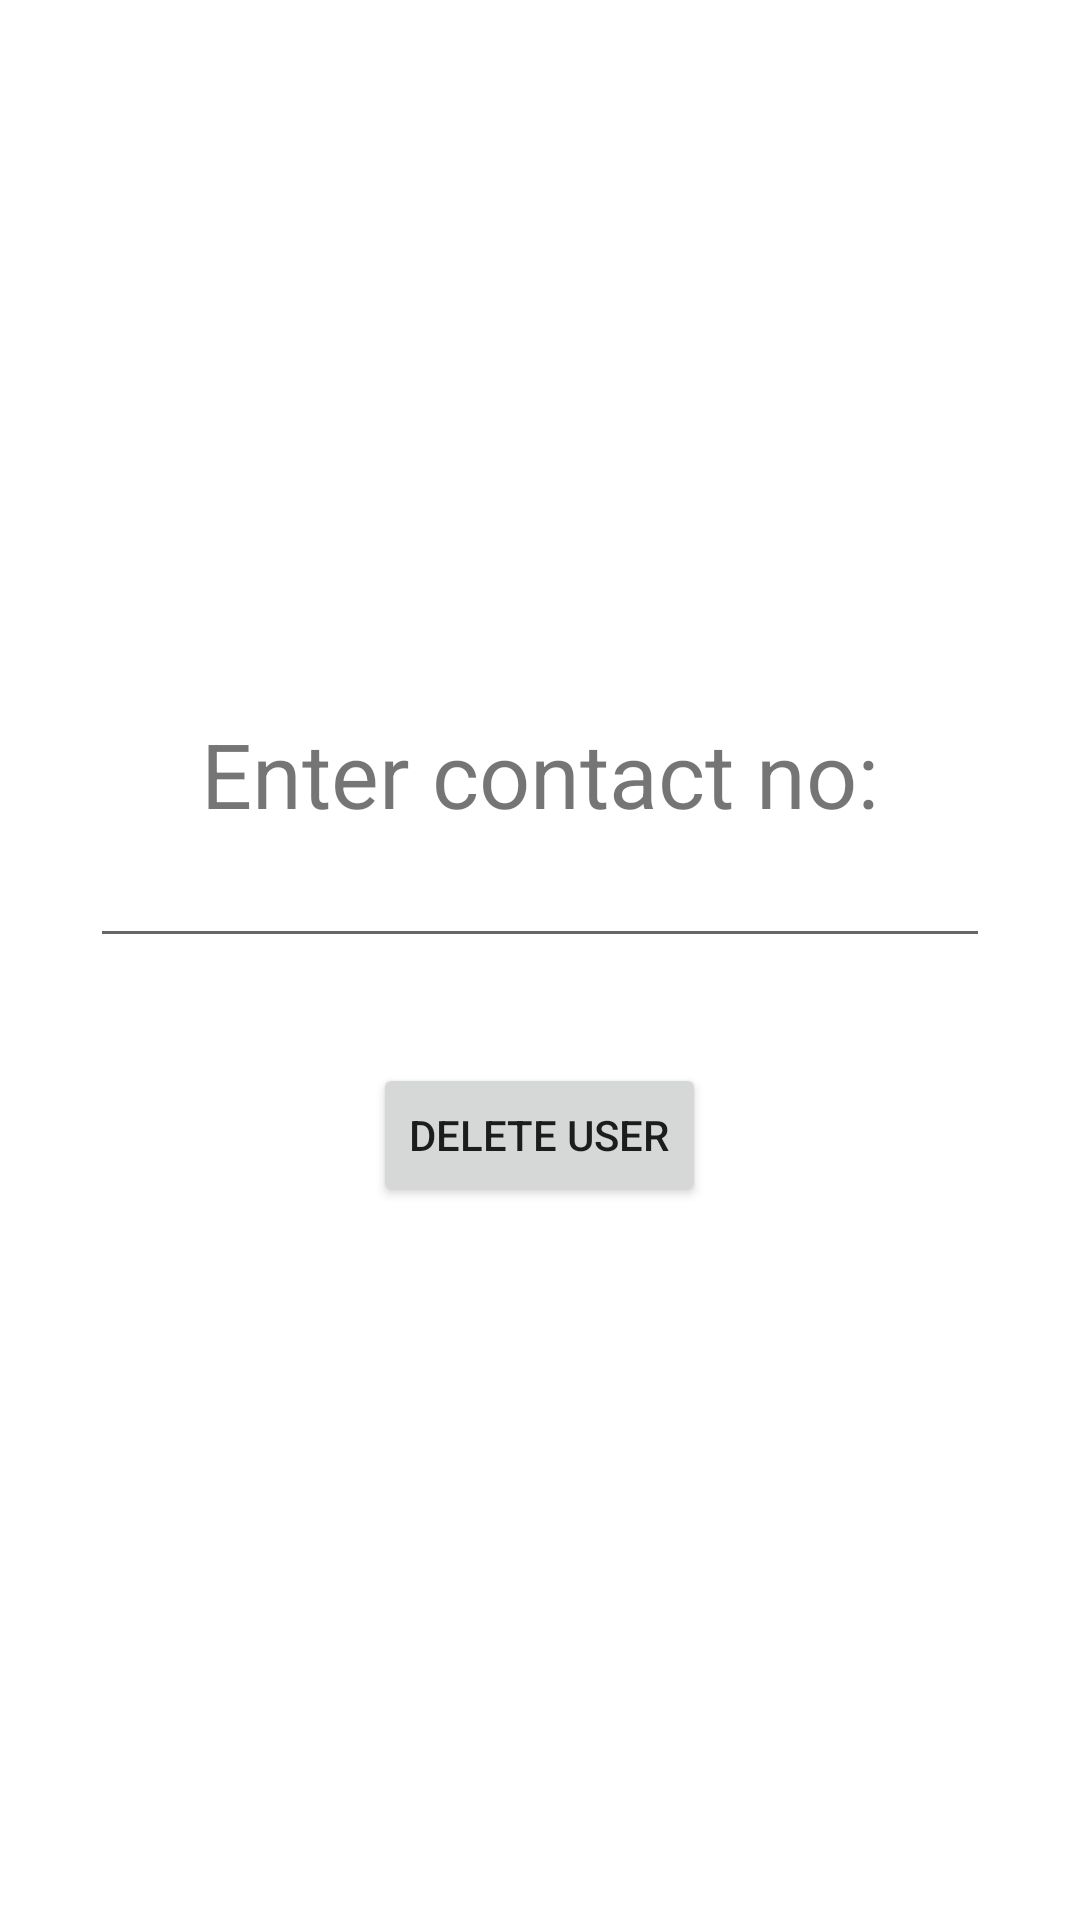

Here is an Android app screen rendered from its layout file. Give the layout XML and the strings, colors and styles it references.
<!-- AndroidManifest.xml: application theme Theme.VA -->
<!-- res/layout/activity_delete.xml -->
<?xml version="1.0" encoding="utf-8"?>
<RelativeLayout xmlns:android="http://schemas.android.com/apk/res/android"
    xmlns:app="http://schemas.android.com/apk/res-auto"
    xmlns:tools="http://schemas.android.com/tools"
    android:layout_width="match_parent"
    android:layout_height="match_parent"
    tools:context=".delete">




<RelativeLayout
    android:layout_width="wrap_content"
    android:layout_height="wrap_content"
    android:gravity="center"
    android:layout_centerHorizontal="true"
    android:layout_centerVertical="true">

    <TextView
        android:id="@+id/textView6"
        android:layout_width="wrap_content"
        android:layout_height="wrap_content"
        android:layout_centerHorizontal="true"
        android:text="Enter contact no:"
        android:textSize="30dp"
        tools:layout_editor_absoluteX="185dp"
        tools:layout_editor_absoluteY="206dp" />

    <EditText
        android:id="@+id/email_delete"
        android:layout_width="300dp"
        android:layout_height="wrap_content"
        android:layout_below="@id/textView6"
        android:layout_centerInParent="true"
        android:ems="10"
        android:inputType="number" />

    <Button
        android:id="@+id/delete_delete"
        android:layout_width="wrap_content"
        android:layout_height="wrap_content"
        android:layout_below="@id/email_delete"
        android:layout_centerHorizontal="true"
        android:layout_marginTop="35dp"
        android:text="Delete user" />

</RelativeLayout>

</RelativeLayout>
<!-- resources referenced by this layout -->
<resources>
  <style name="Theme.VA" parent="Theme.MaterialComponents.DayNight.DarkActionBar">
          
          <item name="colorPrimary">@color/purple_500</item>
          <item name="colorPrimaryVariant">@color/purple_700</item>
          <item name="colorOnPrimary">@color/white</item>
          
          <item name="colorSecondary">@color/teal_200</item>
          <item name="colorSecondaryVariant">@color/teal_700</item>
          <item name="colorOnSecondary">@color/black</item>
          
          <item name="android:statusBarColor" tools:targetApi="l">?attr/colorPrimaryVariant</item>
          
      </style>
  <!-- not gathered from this repository: default colours our renderer supplied (Android Studio template values) -->
  <color name="purple_500">#FF6200EE</color>
  <color name="purple_700">#FF3700B3</color>
  <color name="teal_200">#FF03DAC5</color>
  <color name="teal_700">#FF018786</color>
  <color name="black">#FF000000</color>
  <color name="white">#FFFFFFFF</color>
</resources>
